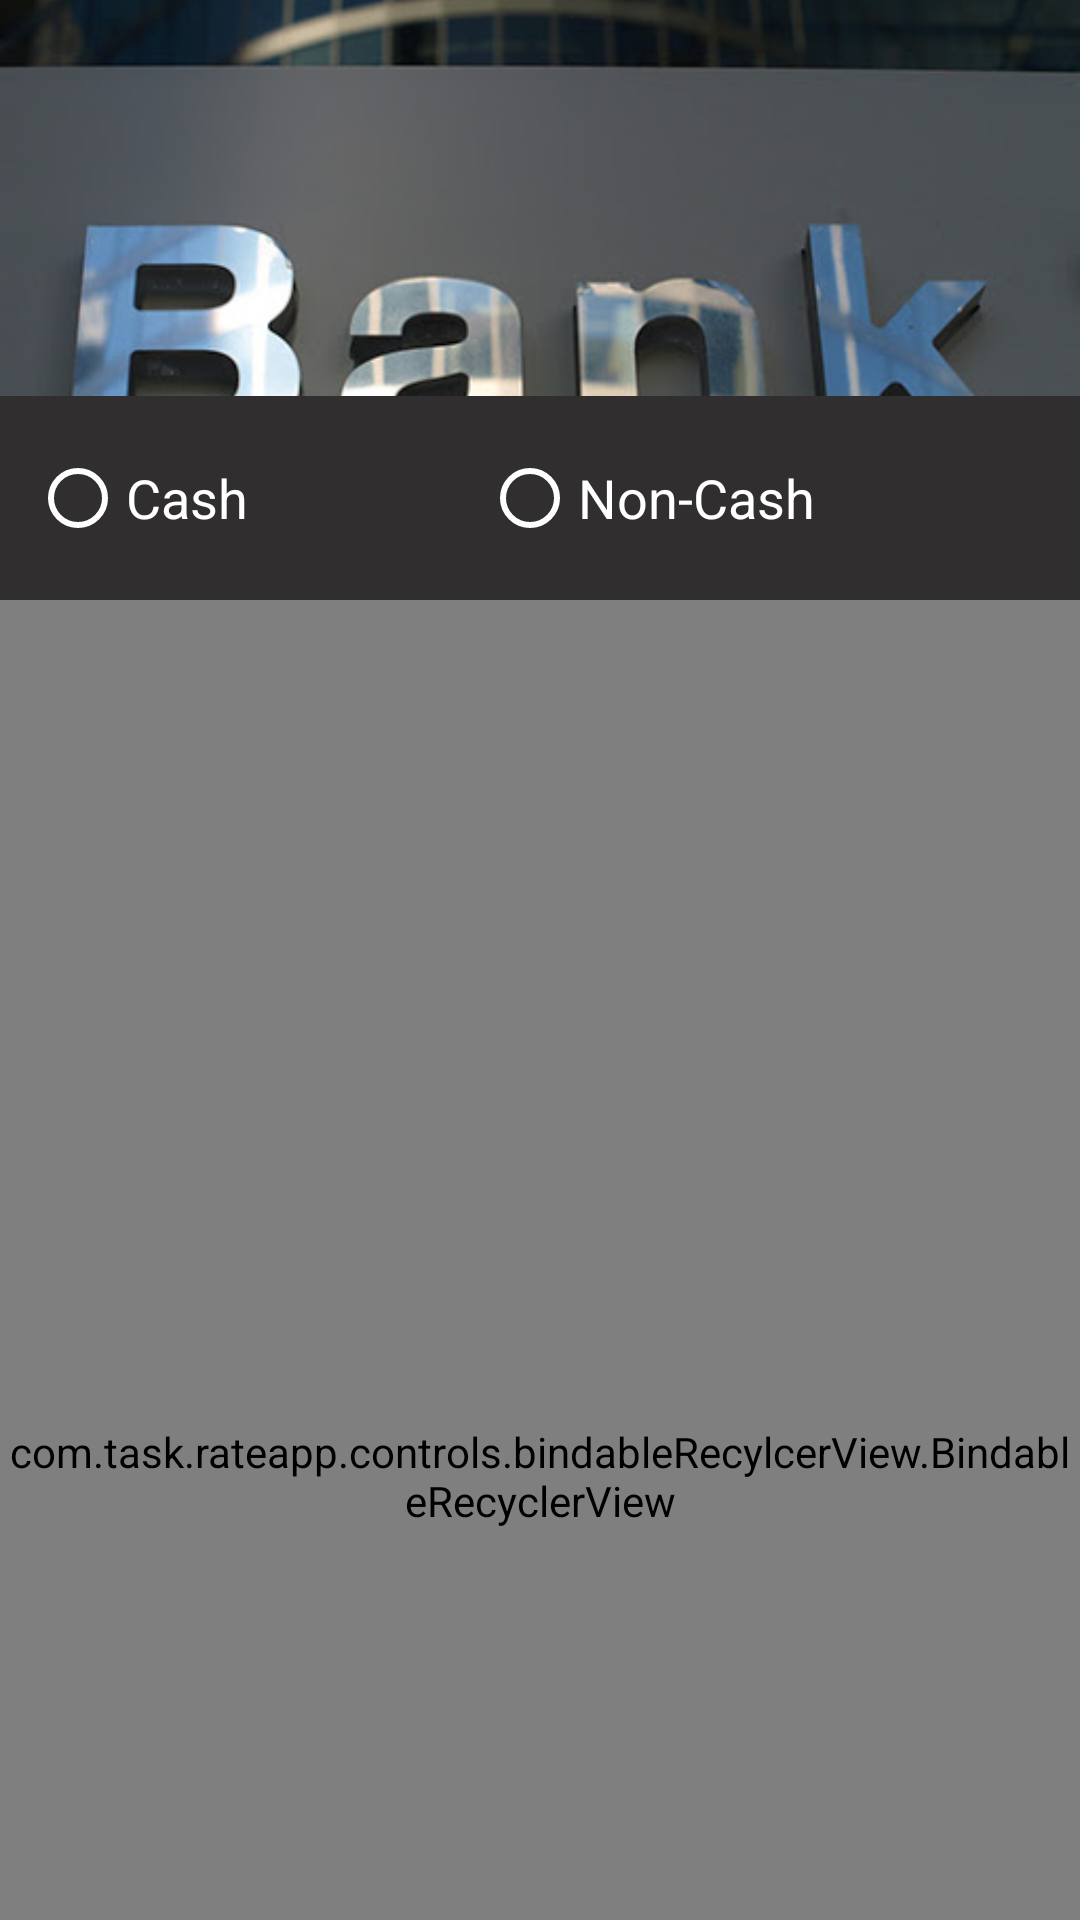

The Android layout XML behind this screen, and the referenced resources:
<!-- AndroidManifest.xml: application theme AppTheme -->
<!-- res/layout/fragment_bank_details.xml -->
<?xml version="1.0" encoding="utf-8"?>
<layout>

    <data>

        <variable
            name="viewModel"
            type="com.task.rateapp.viewmodels.bankdetails.IBankDetailsViewModel" />

        <variable
            name="view"
            type="com.task.rateapp.screens.bankdetails.BankDetailsFragment" />
    </data>

    <androidx.coordinatorlayout.widget.CoordinatorLayout xmlns:android="http://schemas.android.com/apk/res/android"
        xmlns:app="http://schemas.android.com/apk/res-auto"
        xmlns:tools="http://schemas.android.com/tools"
        android:layout_width="match_parent"
        android:layout_height="match_parent"
        android:background="@android:color/white"
        tools:context=".screens.StarterActivity">

        <com.google.android.material.appbar.AppBarLayout
            android:id="@+id/collapsing_toolbar_appbarlayout"
            android:layout_width="match_parent"
            android:layout_height="200dp">


            <com.google.android.material.appbar.CollapsingToolbarLayout
                android:id="@+id/collapsing_toolbar_layout"
                android:layout_width="match_parent"
                android:layout_height="match_parent"
                android:theme="@style/ThemeOverlay.AppCompat.Dark.ActionBar"
                app:collapsedTitleGravity="center"
                app:contentScrim="@color/colorPrimary"
                app:expandedTitleGravity="top|center"
                app:layout_scrollFlags="scroll|exitUntilCollapsed">


                <ImageView
                    android:id="@+id/collapsing_toolbar_image_view"
                    android:layout_width="match_parent"
                    android:layout_height="match_parent"
                    android:scaleType="centerCrop"
                    android:src="@drawable/bank_image"
                    app:layout_collapseMode="parallax" />

                <androidx.appcompat.widget.Toolbar
                    android:id="@+id/collapsing_toolbar"
                    android:layout_width="match_parent"
                    android:layout_height="?attr/actionBarSize"
                    app:layout_collapseMode="pin"
                    app:title="@{viewModel.bankDetails.name}"
                    tools:title="Inecobank" />

                <RadioGroup
                    android:id="@+id/cash_views_group"
                    android:layout_width="match_parent"
                    android:layout_height="wrap_content"
                    android:layout_gravity="bottom"
                    android:background="@color/colorGrey"
                    android:gravity="center"
                    android:orientation="horizontal"
                    android:padding="@dimen/view_spacing"
                    app:layout_collapseMode="parallax">

                    <RadioButton
                        android:id="@+id/cash_button"
                        android:layout_width="wrap_content"
                        android:layout_height="wrap_content"
                        android:layout_weight="1"
                        android:buttonTint="@android:color/white"
                        android:text="@string/cash"
                        android:textColor="@android:color/white"
                        android:textSize="18sp" />

                    <RadioButton
                        android:id="@+id/non_cash_button"
                        android:layout_width="wrap_content"
                        android:layout_height="wrap_content"
                        android:layout_weight="1"
                        android:buttonTint="@android:color/white"
                        android:text="@string/non_cash"
                        android:textColor="@android:color/white"
                        android:textSize="18sp" />
                </RadioGroup>

            </com.google.android.material.appbar.CollapsingToolbarLayout>


        </com.google.android.material.appbar.AppBarLayout>

        <com.task.rateapp.controls.bindableRecylcerView.BindableRecyclerView
            android:id="@+id/rates_rv"
            itemBinder="@{view}"
            items="@{viewModel.items}"
            android:layout_width="match_parent"
            android:layout_height="match_parent"
            app:layout_behavior="@string/appbar_scrolling_view_behavior" />


    </androidx.coordinatorlayout.widget.CoordinatorLayout>
</layout>
<!-- resources referenced by this layout -->
<resources>
  <color name="colorGrey">#302E2E</color>
  <color name="colorPrimary">#EA824F</color>
  <dimen name="view_spacing">10dp</dimen>
  <!-- drawable bank_image: jpeg bitmap (drawable-hdpi, 23422 bytes) -->
  <string name="cash">Cash</string>
  <string name="non_cash">Non-Cash</string>
  <style name="AppTheme" parent="Theme.MaterialComponents.Light.NoActionBar">
          
          <item name="colorPrimary">@color/colorPrimary</item>
          <item name="colorPrimaryDark">@color/colorPrimaryDark</item>
          <item name="colorAccent">@color/colorAccent</item>
          <item name="android:windowBackground">@drawable/splash_background</item>
      </style>
  <color name="colorPrimaryDark">#DF5D23</color>
  <color name="colorAccent">#000000</color>
  <!-- drawable splash_background (drawable) -->
  <?xml version="1.0" encoding="utf-8"?>
  <layer-list xmlns:android="http://schemas.android.com/apk/res/android"
      android:opacity="opaque">
  
      <item android:drawable="@color/colorAccent" />
      <item>
          <bitmap
              android:src="@drawable/ic_logo"
              android:gravity="center_vertical" />
      </item>
  
  
  </layer-list>
  <!-- drawable ic_logo: png bitmap (drawable-hdpi, 1297 bytes) -->
</resources>
